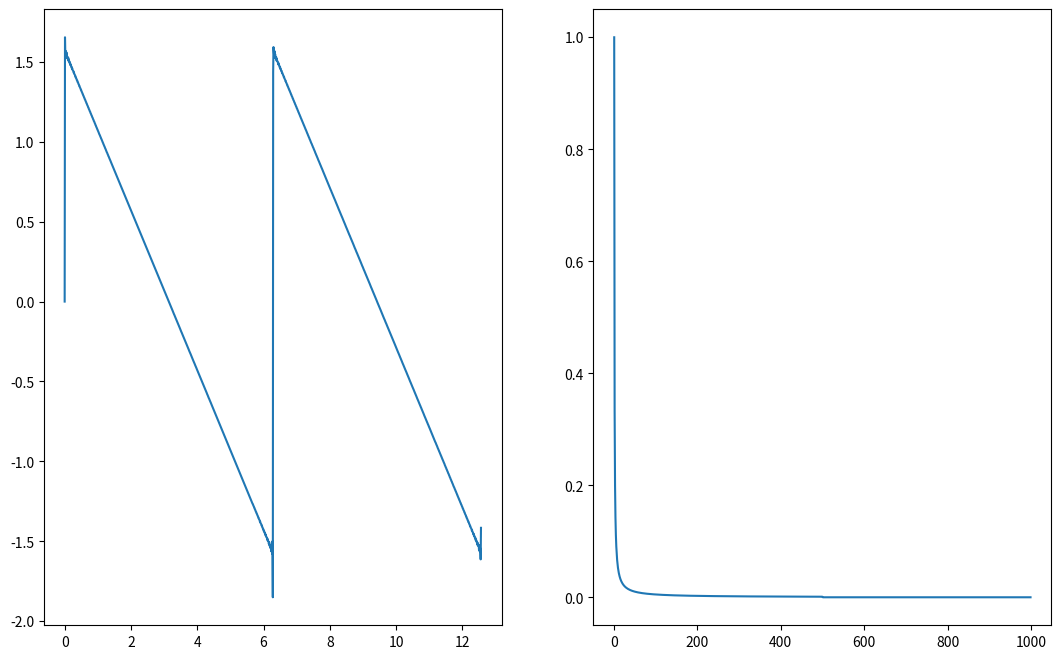
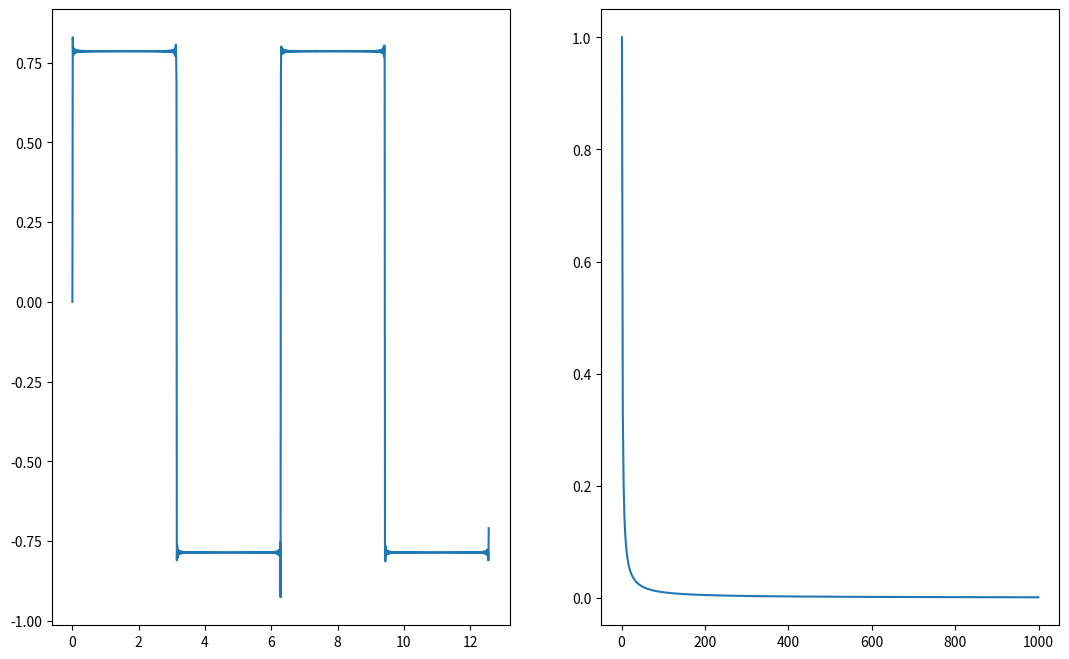

These figures' Python source, in order:
import numpy as np
import matplotlib.pyplot as plt

def Sin_Continous(a,b,A = 1,f = 1):										# Function to generate and plot a Continous Sin
	"""
	A = Amplitude
	f = Frequency
	"a" and "b" are range for plotting the graph
	"""
	time = np.arange(a,b,0.01)
	amplitude = A*np.sin(f*time)
	
	return amplitude,time

def function1(L,a,b):													# Generating Harmonics of Sine Wave,adding them and plotting them.
	"""
	L = Limit
	"""
	
	N = np.arange(1,L,1)
	u = N.shape[0]													
	time = np.arange(a,b,0.01)
	s = time.shape[0]
	output = np.zeros(s)
	spectrum = np.zeros(u)
	
	for n in N:
		output += (Sin_Continous(a,b,A=1/n,f=n))[0]
		spectrum[int(n/2)] = 1/n
		
	plt.figure(figsize=(13, 8))
	ax = plt.subplot(1,2,1)
	plt.plot(time,output)
	
	ax = plt.subplot(1,2,2)
	plt.plot(N,spectrum)
	
	plt.show()
		
	return output,time
	
def function2(L,a,b):													# Generating Odd Harmonics of Sine Wave,adding them and plotting them.
	"""
	L = Limit
	"""
	
	N = np.arange(1,L,2)
	u = N.shape[0]												
	time = np.arange(a,b,0.01)
	s = time.shape[0]
	output = np.zeros(s)
	spectrum = np.zeros(u)
	
	for n in N:
		output += (Sin_Continous(a,b,A=1/(n),f=n))[0]
		spectrum[int(n/2)] = 1/n
		
	plt.figure(figsize=(13, 8))
	ax = plt.subplot(1,2,1)
	plt.plot(time,output)
	
	ax = plt.subplot(1,2,2)
	plt.plot(N,spectrum)
	
	plt.show()
		
	return output,time
	
function1(1000,0,4*np.pi)
function2(1000,0,4*np.pi)

	
